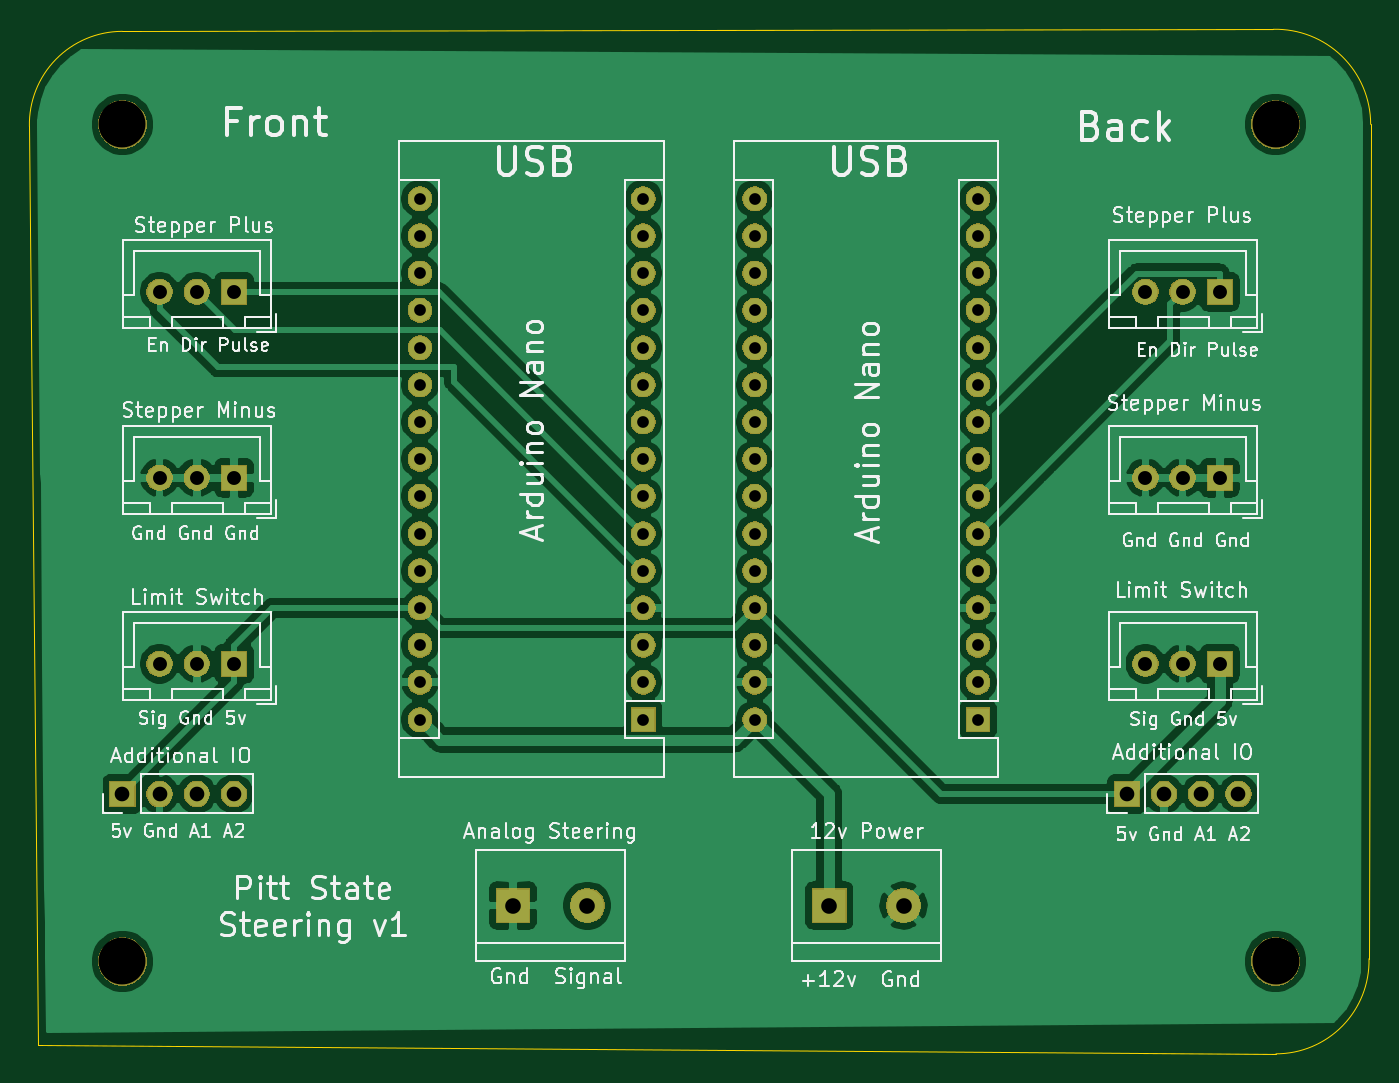
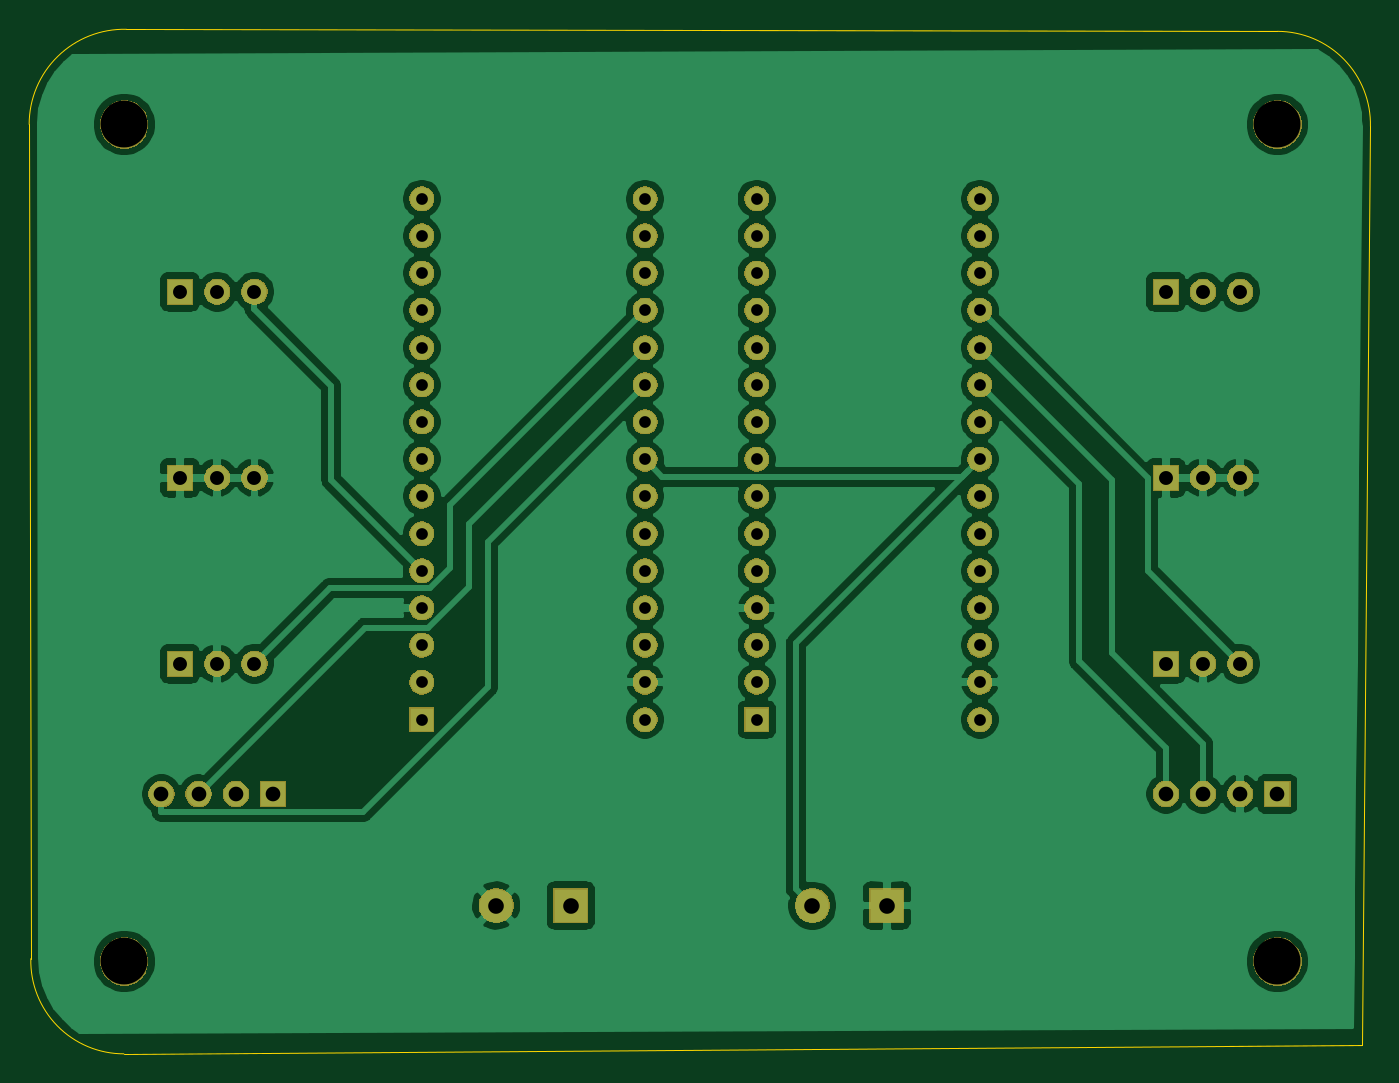
Circuit board: 11 layer files. Board 91.6 x 70.0 mm.
- bottom_copper: Two Motor Nano Controller-B_Cu.gbr (124038 bytes)
- bottom_mask: Two Motor Nano Controller-B_Mask.gbr (73696 bytes)
- paste: Two Motor Nano Controller-B_Paste.gbr (507 bytes)
- bottom_silk: Two Motor Nano Controller-B_SilkS.gbr (508 bytes)
- outline: Two Motor Nano Controller-Edge_Cuts.gbr (935 bytes)
- top_copper: Two Motor Nano Controller-F_Cu.gbr (128062 bytes)
- top_mask: Two Motor Nano Controller-F_Mask.gbr (73696 bytes)
- paste: Two Motor Nano Controller-F_Paste.gbr (507 bytes)
- top_silk: Two Motor Nano Controller-F_SilkS.gbr (81292 bytes)
- drill: Two Motor Nano Controller-NPTH.drl (327 bytes)
- drill: Two Motor Nano Controller-PTH.drl (1249 bytes)

=== bottom_copper: Two Motor Nano Controller-B_Cu.gbr (124038 bytes, source omitted) ===
=== bottom_mask: Two Motor Nano Controller-B_Mask.gbr (73696 bytes, source omitted) ===
=== paste: Two Motor Nano Controller-B_Paste.gbr ===
G04 #@! TF.GenerationSoftware,KiCad,Pcbnew,(5.1.5)-3*
G04 #@! TF.CreationDate,2022-03-27T17:41:12-05:00*
G04 #@! TF.ProjectId,Two Motor Nano Controller,54776f20-4d6f-4746-9f72-204e616e6f20,rev?*
G04 #@! TF.SameCoordinates,Original*
G04 #@! TF.FileFunction,Paste,Bot*
G04 #@! TF.FilePolarity,Positive*
%FSLAX46Y46*%
G04 Gerber Fmt 4.6, Leading zero omitted, Abs format (unit mm)*
G04 Created by KiCad (PCBNEW (5.1.5)-3) date 2022-03-27 17:41:12*
%MOMM*%
%LPD*%
G04 APERTURE LIST*
G04 APERTURE END LIST*
M02*

=== bottom_silk: Two Motor Nano Controller-B_SilkS.gbr ===
G04 #@! TF.GenerationSoftware,KiCad,Pcbnew,(5.1.5)-3*
G04 #@! TF.CreationDate,2022-03-27T17:41:12-05:00*
G04 #@! TF.ProjectId,Two Motor Nano Controller,54776f20-4d6f-4746-9f72-204e616e6f20,rev?*
G04 #@! TF.SameCoordinates,Original*
G04 #@! TF.FileFunction,Legend,Bot*
G04 #@! TF.FilePolarity,Positive*
%FSLAX46Y46*%
G04 Gerber Fmt 4.6, Leading zero omitted, Abs format (unit mm)*
G04 Created by KiCad (PCBNEW (5.1.5)-3) date 2022-03-27 17:41:12*
%MOMM*%
%LPD*%
G04 APERTURE LIST*
G04 APERTURE END LIST*
M02*

=== outline: Two Motor Nano Controller-Edge_Cuts.gbr ===
G04 #@! TF.GenerationSoftware,KiCad,Pcbnew,(5.1.5)-3*
G04 #@! TF.CreationDate,2022-03-27T17:41:12-05:00*
G04 #@! TF.ProjectId,Two Motor Nano Controller,54776f20-4d6f-4746-9f72-204e616e6f20,rev?*
G04 #@! TF.SameCoordinates,Original*
G04 #@! TF.FileFunction,Profile,NP*
%FSLAX46Y46*%
G04 Gerber Fmt 4.6, Leading zero omitted, Abs format (unit mm)*
G04 Created by KiCad (PCBNEW (5.1.5)-3) date 2022-03-27 17:41:12*
%MOMM*%
%LPD*%
G04 APERTURE LIST*
%ADD10C,0.050000*%
G04 APERTURE END LIST*
D10*
X201958846Y-84910375D02*
G75*
G02X195610480Y-91404440I-6348366J-144065D01*
G01*
X195432708Y-21449431D02*
G75*
G02X202072240Y-27940000I147292J-6490569D01*
G01*
X110491634Y-28084065D02*
G75*
G02X116840000Y-21590000I6348366J144065D01*
G01*
X111099600Y-90820240D02*
X110491634Y-28084065D01*
X195610480Y-91404440D02*
X111099600Y-90820240D01*
X202072240Y-27940000D02*
X201958846Y-84910375D01*
X116840000Y-21590000D02*
X195432708Y-21449431D01*
M02*

=== top_copper: Two Motor Nano Controller-F_Cu.gbr (128062 bytes, source omitted) ===
=== top_mask: Two Motor Nano Controller-F_Mask.gbr (73696 bytes, source omitted) ===
=== paste: Two Motor Nano Controller-F_Paste.gbr ===
G04 #@! TF.GenerationSoftware,KiCad,Pcbnew,(5.1.5)-3*
G04 #@! TF.CreationDate,2022-03-27T17:41:12-05:00*
G04 #@! TF.ProjectId,Two Motor Nano Controller,54776f20-4d6f-4746-9f72-204e616e6f20,rev?*
G04 #@! TF.SameCoordinates,Original*
G04 #@! TF.FileFunction,Paste,Top*
G04 #@! TF.FilePolarity,Positive*
%FSLAX46Y46*%
G04 Gerber Fmt 4.6, Leading zero omitted, Abs format (unit mm)*
G04 Created by KiCad (PCBNEW (5.1.5)-3) date 2022-03-27 17:41:12*
%MOMM*%
%LPD*%
G04 APERTURE LIST*
G04 APERTURE END LIST*
M02*

=== top_silk: Two Motor Nano Controller-F_SilkS.gbr (81292 bytes, source omitted) ===
=== drill: Two Motor Nano Controller-NPTH.drl ===
M48
; DRILL file {KiCad (5.1.5)-3} date 3/27/2022 5:41:18 PM
; FORMAT={-:-/ absolute / inch / decimal}
; #@! TF.CreationDate,2022-03-27T17:41:18-05:00
; #@! TF.GenerationSoftware,Kicad,Pcbnew,(5.1.5)-3
; #@! TF.FileFunction,NonPlated,1,2,NPTH
FMAT,2
INCH
T1C0.1260
%
G90
G05
T1
X4.6Y-1.1
X4.6Y-3.35
X7.7Y-1.1
X7.7Y-3.35
T0
M30

=== drill: Two Motor Nano Controller-PTH.drl ===
M48
; DRILL file {KiCad (5.1.5)-3} date 3/27/2022 5:41:18 PM
; FORMAT={-:-/ absolute / inch / decimal}
; #@! TF.CreationDate,2022-03-27T17:41:18-05:00
; #@! TF.GenerationSoftware,Kicad,Pcbnew,(5.1.5)-3
; #@! TF.FileFunction,Plated,1,2,PTH
FMAT,2
INCH
T1C0.0315
T2C0.0374
T3C0.0394
T4C0.0420
%
G90
G05
T1
X6.3Y-1.3
X6.3Y-1.4
X6.3Y-1.5
X6.3Y-1.6
X6.3Y-1.7
X6.3Y-1.8
X6.3Y-1.9
X6.3Y-2.0
X6.3Y-2.1
X6.3Y-2.2
X6.3Y-2.3
X6.3Y-2.4
X6.3Y-2.5
X6.3Y-2.6
X6.3Y-2.7
X6.9Y-1.3
X6.9Y-1.4
X6.9Y-1.5
X6.9Y-1.6
X6.9Y-1.7
X6.9Y-1.8
X6.9Y-1.9
X6.9Y-2.0
X6.9Y-2.1
X6.9Y-2.2
X6.9Y-2.3
X6.9Y-2.4
X6.9Y-2.5
X6.9Y-2.6
X6.9Y-2.7
X5.4Y-1.3
X5.4Y-1.4
X5.4Y-1.5
X5.4Y-1.6
X5.4Y-1.7
X5.4Y-1.8
X5.4Y-1.9
X5.4Y-2.0
X5.4Y-2.1
X5.4Y-2.2
X5.4Y-2.3
X5.4Y-2.4
X5.4Y-2.5
X5.4Y-2.6
X5.4Y-2.7
X6.0Y-1.3
X6.0Y-1.4
X6.0Y-1.5
X6.0Y-1.6
X6.0Y-1.7
X6.0Y-1.8
X6.0Y-1.9
X6.0Y-2.0
X6.0Y-2.1
X6.0Y-2.2
X6.0Y-2.3
X6.0Y-2.4
X6.0Y-2.5
X6.0Y-2.6
X6.0Y-2.7
T2
X7.35Y-1.55
X7.45Y-1.55
X7.55Y-1.55
X4.7Y-2.55
X4.8Y-2.55
X4.9Y-2.55
X4.7Y-1.55
X4.8Y-1.55
X4.9Y-1.55
X7.35Y-2.55
X7.45Y-2.55
X7.55Y-2.55
X4.7Y-2.05
X4.8Y-2.05
X4.9Y-2.05
X7.35Y-2.05
X7.45Y-2.05
X7.55Y-2.05
T3
X4.6Y-2.9
X4.7Y-2.9
X4.8Y-2.9
X4.9Y-2.9
X7.3Y-2.9
X7.4Y-2.9
X7.5Y-2.9
X7.6Y-2.9
T4
X5.65Y-3.2
X5.85Y-3.2
X6.5Y-3.2
X6.7Y-3.2
T0
M30

